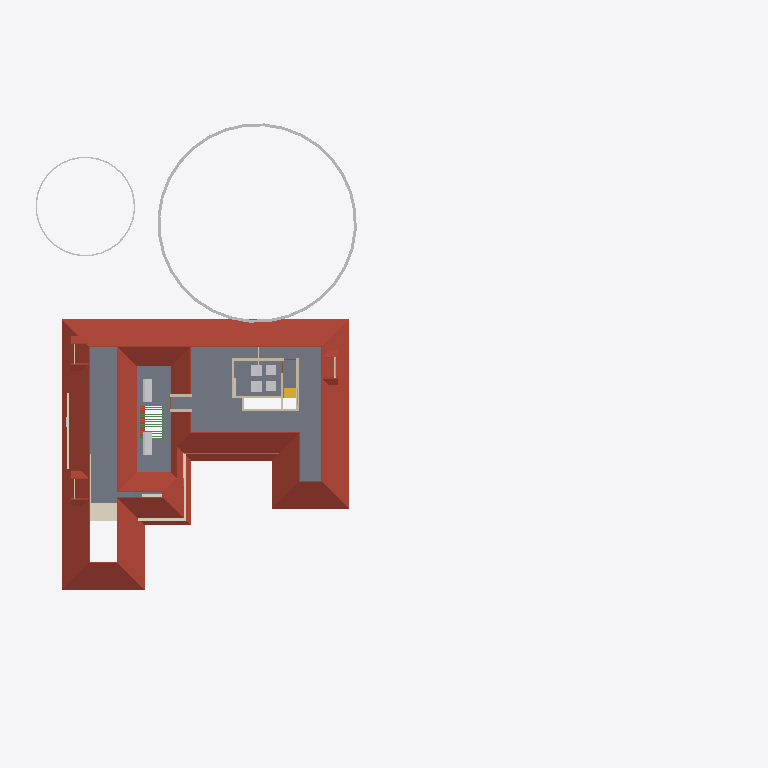
Plan cut of the same IFC building model at storey 'FF' (level 3.45 m, cut at 4.85 m), seen from above with north up, elements coloured by IFC class: 9 walls (beige), 8 other elements (light grey), 4 roofs (red-brown), 1 slab (grey), 1 covering (cream), 1 stair flight (yellow), 1 beam (green). Cut surfaces are drawn darker.
Extent 61.5 m × 45.0 m × 17.5 m (x, y, z). Storeys (5): 00 at 0.00 m; GF at 0.45 m; GF Lintel at 2.55 m; FF at 3.45 m; FFtop at 5.70 m. Elements (483): 113 IfcBeam, 83 IfcWall, 59 IfcFurniture, 50 IfcColumn, 32 IfcWindow, 29 IfcGeographicElement, 27 IfcDoor, 16 IfcSanitaryTerminal, 15 IfcSlab, 13 IfcFurnishingElement, 10 IfcSolarDevice, 7 IfcUnitaryEquipment.

HEADER;
FILE_DESCRIPTION(('ViewDefinition[DesignTransferView]'),'2;1');
FILE_NAME('Sreekesh.ifc','2025-03-06T13:35:25+05:30',(),(),'IfcOpenShell 0.8.1','Bonsai 0.8.1','Nobody');
FILE_SCHEMA(('IFC4X3'));
ENDSEC;
DATA;
#1=IFCPROJECT('0aPvmvJuf5owphcfiKWAsN',$,'My Project',$,$,$,$,(#14,#26),#9);
#30=IFCSITE('3jTVXq97zE2OZTfzZH9iYT',$,'My Site',$,$,#53,$,$,$,$,$,$,$,$);
#211744=IFCSITE('2pH2ecD1v9bgK8psTEcl$_',$,'Site',$,$,#211760,#211754,$,$,$,$,$,$,$);
#36=IFCBUILDING('3Bt1MypEf4fuqFfshm9kTs',$,'My Building',$,$,#59,$,$,$,$,$,$);
#42=IFCBUILDINGSTOREY('3Yt8GBe1vE1Byt_$JKaQnQ',$,'GF',$,$,#7313,$,$,$,$);
#8023=IFCBUILDINGSTOREY('3LNq90aff4Xhn4xfthWyFx',$,'00',$,$,#8039,$,$,$,$);
#71986=IFCBUILDINGSTOREY('1ZF$IMkzjA5efl8XVVA8ry',$,'FFtop',$,$,#72046,$,$,$,$);
#72129=IFCBUILDINGSTOREY('1Nt2vvvNTB5u0X$NIke4ti',$,'GF Lintel',$,$,#280967,$,$,$,$);
#83382=IFCBUILDINGSTOREY('2do7yjy$r1eOSN7_GxsK9f',$,'FF',$,$,#83409,$,$,$,$);
#219017=IFCROOF('0lmwP9fcbFRgEiXilp5Z7v',$,'Roof',$,$,#281002,#281816,$,.HIP_ROOF.);
#5763=IFCSLAB('2k1_QIQ_vEheGYBKPFgtqG',$,'Slab',$,$,#124111,#5774,$,$);
#158109=IFCGEOGRAPHICELEMENT('1ICn9VC11DLu$jSeyjW6na',$,'GeographicElement',$,$,#159277,#158141,$,$);
#113700=IFCCOVERING('1iRj5Up0bFkfFW5uB4CB9k',$,'Covering',$,$,#119590,#113714,$,$);
#158156=IFCGEOGRAPHICELEMENT('2JlHSkVhjCZPlJyc1W8A6K',$,'GeographicElement',$,$,#159282,#158188,$,$);
#217997=IFCROOF('2hcpXsHbj3E8lTGOwf_Twb',$,'Roof',$,$,#218559,#218003,$,.GABLE_ROOF.);
#218560=IFCROOF('2C1nQ2OAXBdxxnXR0n9JKC',$,'Roof',$,$,#218716,#218594,$,.GABLE_ROOF.);
#106895=IFCSOLARDEVICE('3hGn0pNNz3NwRu5qnQ1KkQ',$,'SolarDevice',$,$,#120349,#106912,$,$);
#106913=IFCSOLARDEVICE('3N6FBuwFX6eRZQfWUTehiA',$,'SolarDevice',$,$,#120354,#106930,$,$);
#218717=IFCROOF('1hzKHTNaL00O8K0DSnXvur',$,'Roof',$,$,#218864,#218751,$,.GABLE_ROOF.);
#57109=IFCWALL('1ETxKrb4TF896AFEpR9_yj',$,'Wall',$,$,#124156,#57120,$,$);
#57184=IFCWALL('0c73UdQCTAPRd9XQFZ89AW',$,'Wall',$,$,#124131,#57195,$,$);
#83410=IFCFURNITURE('0T5vwAhWTCDPBh2zImAynU',$,'Furniture',$,$,#120177,#83442,$,$);
#83455=IFCFURNITURE('1mlyFenrv09BWq3My2l6Hk',$,'Furniture',$,$,#120203,#83468,$,$);
#45624=IFCSTAIRFLIGHT('0kXRKmQxrChvM7pa6VirAk',$,'StairFlight',$,$,#276595,#45656,$,4,3,0.174999997019768,0.25,.STRAIGHT.);
#70587=IFCWALL('2XDbrjG5j5PvXvf_KucmLv',$,'Wall',$,$,#276590,#70598,$,$);
#120178=IFCFURNITURE('3B72thXyv9O9ulb3GsUrVj',$,'Furniture',$,$,#120294,#120191,$,$);
#120204=IFCFURNITURE('2iHjZ0p959Fu5tuupImsd5',$,'Furniture',$,$,#120299,#120217,$,$);
#57084=IFCWALL('0u2i_ZSPv3RPRlNYm3NV1G',$,'Wall',$,$,#124136,#57090,$,$);
#57305=IFCWALL('0Z0bd3Oh11nhq2BD9eKr3z',$,'Wall',$,$,#124151,#57316,$,$);
#102201=IFCWALL('1d8KAB1ef84Bs8SUdT2bKV',$,'Wall',$,$,#124161,#102212,$,$);
#102232=IFCWALL('3BbLnMq0r7ivvaULYjF4Vv',$,'Wall',$,$,#124166,#102243,$,$);
#79541=IFCWALL('1mS3qqScf5JOBa3mEtEZMB',$,'Wall',$,$,#124141,#79552,$,$);
#76566=IFCWALL('3XvdzCOq1DRgoCqJHOiUDH',$,'Wall',$,$,#76747,#76577,$,$);
#62774=IFCBEAM('0nfKw8hKXB98TwHocEEooZ',$,'Beam',$,$,#123626,#62785,$,$);
ENDSEC;
